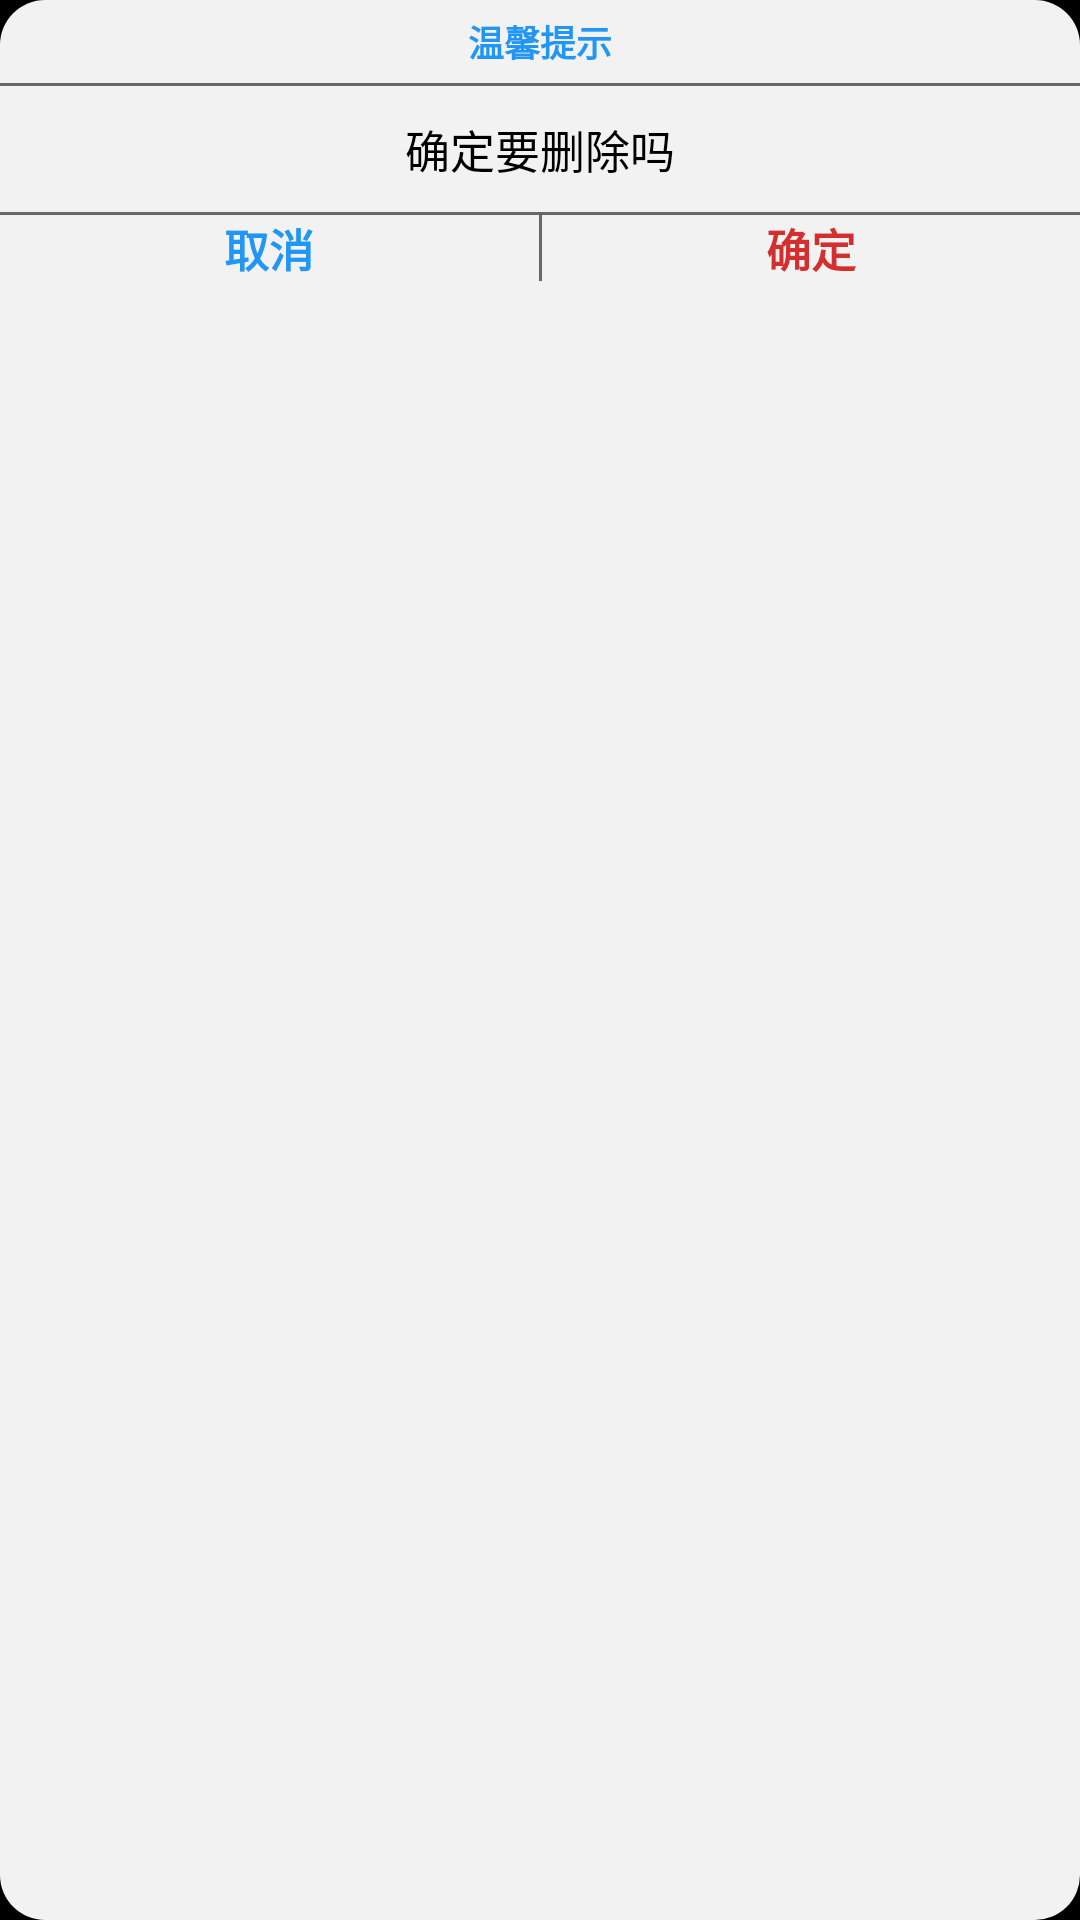

Reconstruct the res/layout file that produces this screen, plus the resources it refers to.
<!-- AndroidManifest.xml: application theme Theme.WearGPT -->
<!-- res/layout/dialog_delete.xml -->
<?xml version="1.0" encoding="utf-8"?>
<LinearLayout xmlns:android="http://schemas.android.com/apk/res/android"
    android:layout_width="match_parent"
    android:layout_height="wrap_content"
    android:layout_gravity="center"
    android:layout_margin="10dp"
    android:background="@drawable/dialog_bg"
    android:orientation="vertical">

    <TextView
        android:layout_width="wrap_content"
        android:layout_height="wrap_content"
        android:layout_gravity="center"
        android:layout_margin="5dp"
        android:text="温馨提示"
        android:textColor="@color/blue_500"
        android:textSize="12dp"
        android:textStyle="bold" />

    <View
        android:layout_width="match_parent"
        android:layout_height="1dp"
        android:background="@color/text_grey" />

    <TextView
        android:layout_width="wrap_content"
        android:layout_height="wrap_content"
        android:layout_gravity="center"
        android:layout_margin="10dp"
        android:text="确定要删除吗"
        android:textColor="@color/black"
        android:textSize="15dp" />

    <View
        android:layout_width="match_parent"
        android:layout_height="1dp"
        android:background="@color/text_grey" />

    <LinearLayout
        android:layout_width="match_parent"
        android:layout_height="wrap_content"
        android:orientation="horizontal">

        <TextView
            android:id="@+id/cancel_tv"
            android:layout_width="match_parent"
            android:layout_height="wrap_content"
            android:layout_weight="1"
            android:clickable="true"
            android:gravity="center"
            android:text="取消"
            android:textColor="@color/blue_500"
            android:textSize="15dp"
            android:textStyle="bold" />

        <View
            android:layout_width="1dp"
            android:layout_height="match_parent"
            android:background="@color/text_grey" />

        <TextView
            android:id="@+id/confirm_tv"
            android:layout_width="match_parent"
            android:layout_height="wrap_content"
            android:layout_weight="1"
            android:clickable="true"
            android:gravity="center"
            android:text="确定"
            android:textColor="@color/red"
            android:textSize="15dp"
            android:textStyle="bold" />
    </LinearLayout>
</LinearLayout>
<!-- resources referenced by this layout -->
<resources>
  <color name="black">#FF000000</color>
  <color name="blue_500">#2196F3</color>
  <color name="red">#D32F2F</color>
  <color name="text_grey">#686868</color>
  <!-- drawable dialog_bg (drawable) -->
  <?xml version="1.0" encoding="utf-8"?>
  <shape xmlns:android="http://schemas.android.com/apk/res/android"
      android:shape="rectangle">
  
      
      <corners android:radius="15dp" />
  
      
      <solid android:color="@color/dialog_bg_write" />
  
  </shape>
  <style name="Theme.WearGPT" parent="Theme.Material3.Dark.NoActionBar">
          
          <item name="colorPrimary">@color/blue_500</item>
          <item name="colorPrimaryVariant">@color/blue_700</item>
          <item name="colorPrimaryContainer">@color/dark_blue_700</item>
          <item name="colorOnPrimary">@color/white</item>
          
          <item name="colorSecondary">@color/dark_blue_200</item>
          <item name="colorSecondaryVariant">@color/dark_blue_700</item>
          <item name="colorOnSecondary">@color/black</item>
          
          <item name="android:statusBarColor" tools:targetApi="21">?attr/colorPrimaryVariant
          </item>
          
          <item name="android:windowBackground">@color/black</item>
          <item name="android:textColor">@color/white</item>
          <item name="fontFamily">@font/google_sans</item>
      </style>
  <color name="dialog_bg_write">#F2FFFFFF</color>
  <color name="blue_700">#1976D2</color>
  <color name="dark_blue_700">#1976D2</color>
  <color name="white">#FFFFFFFF</color>
  <color name="dark_blue_200">#90CAF9</color>
</resources>
